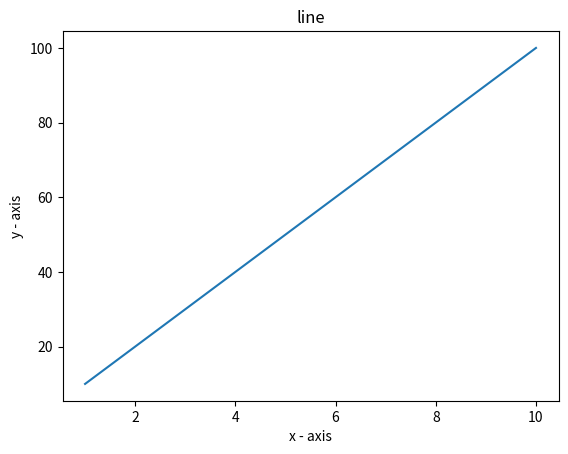

The matplotlib source for this figure: (Note: this script raises an exception after producing the figure.)
"""Write a Python program to display the current axis limits values and set new axis values. """

import matplotlib.pyplot as plt

X = [1,2,3,4,5,6,7,8,9,10]
Y = [10,20,30,40,50,60,70,80,90,100]

print(plt.axis()) #shows the axis limits of x and y

plt.plot(X, Y)

plt.xlabel('x - axis')

plt.ylabel('y - axis')

plt.title('line')

xmin=int(input('Enter the lower limit of x axis-'))
xmax=int(input('Enter the upper limit of x axis-'))
ymin=int(input('Enter the lower limit of y axis-'))
ymax=int(input('Enter the upper limit of y axis-'))

plt.axis([xmin, xmax, ymin, ymax]) 
print(plt.axis()) #shows the axis limits of x and y after changing the axis limits
# Display the figure.
plt.show()